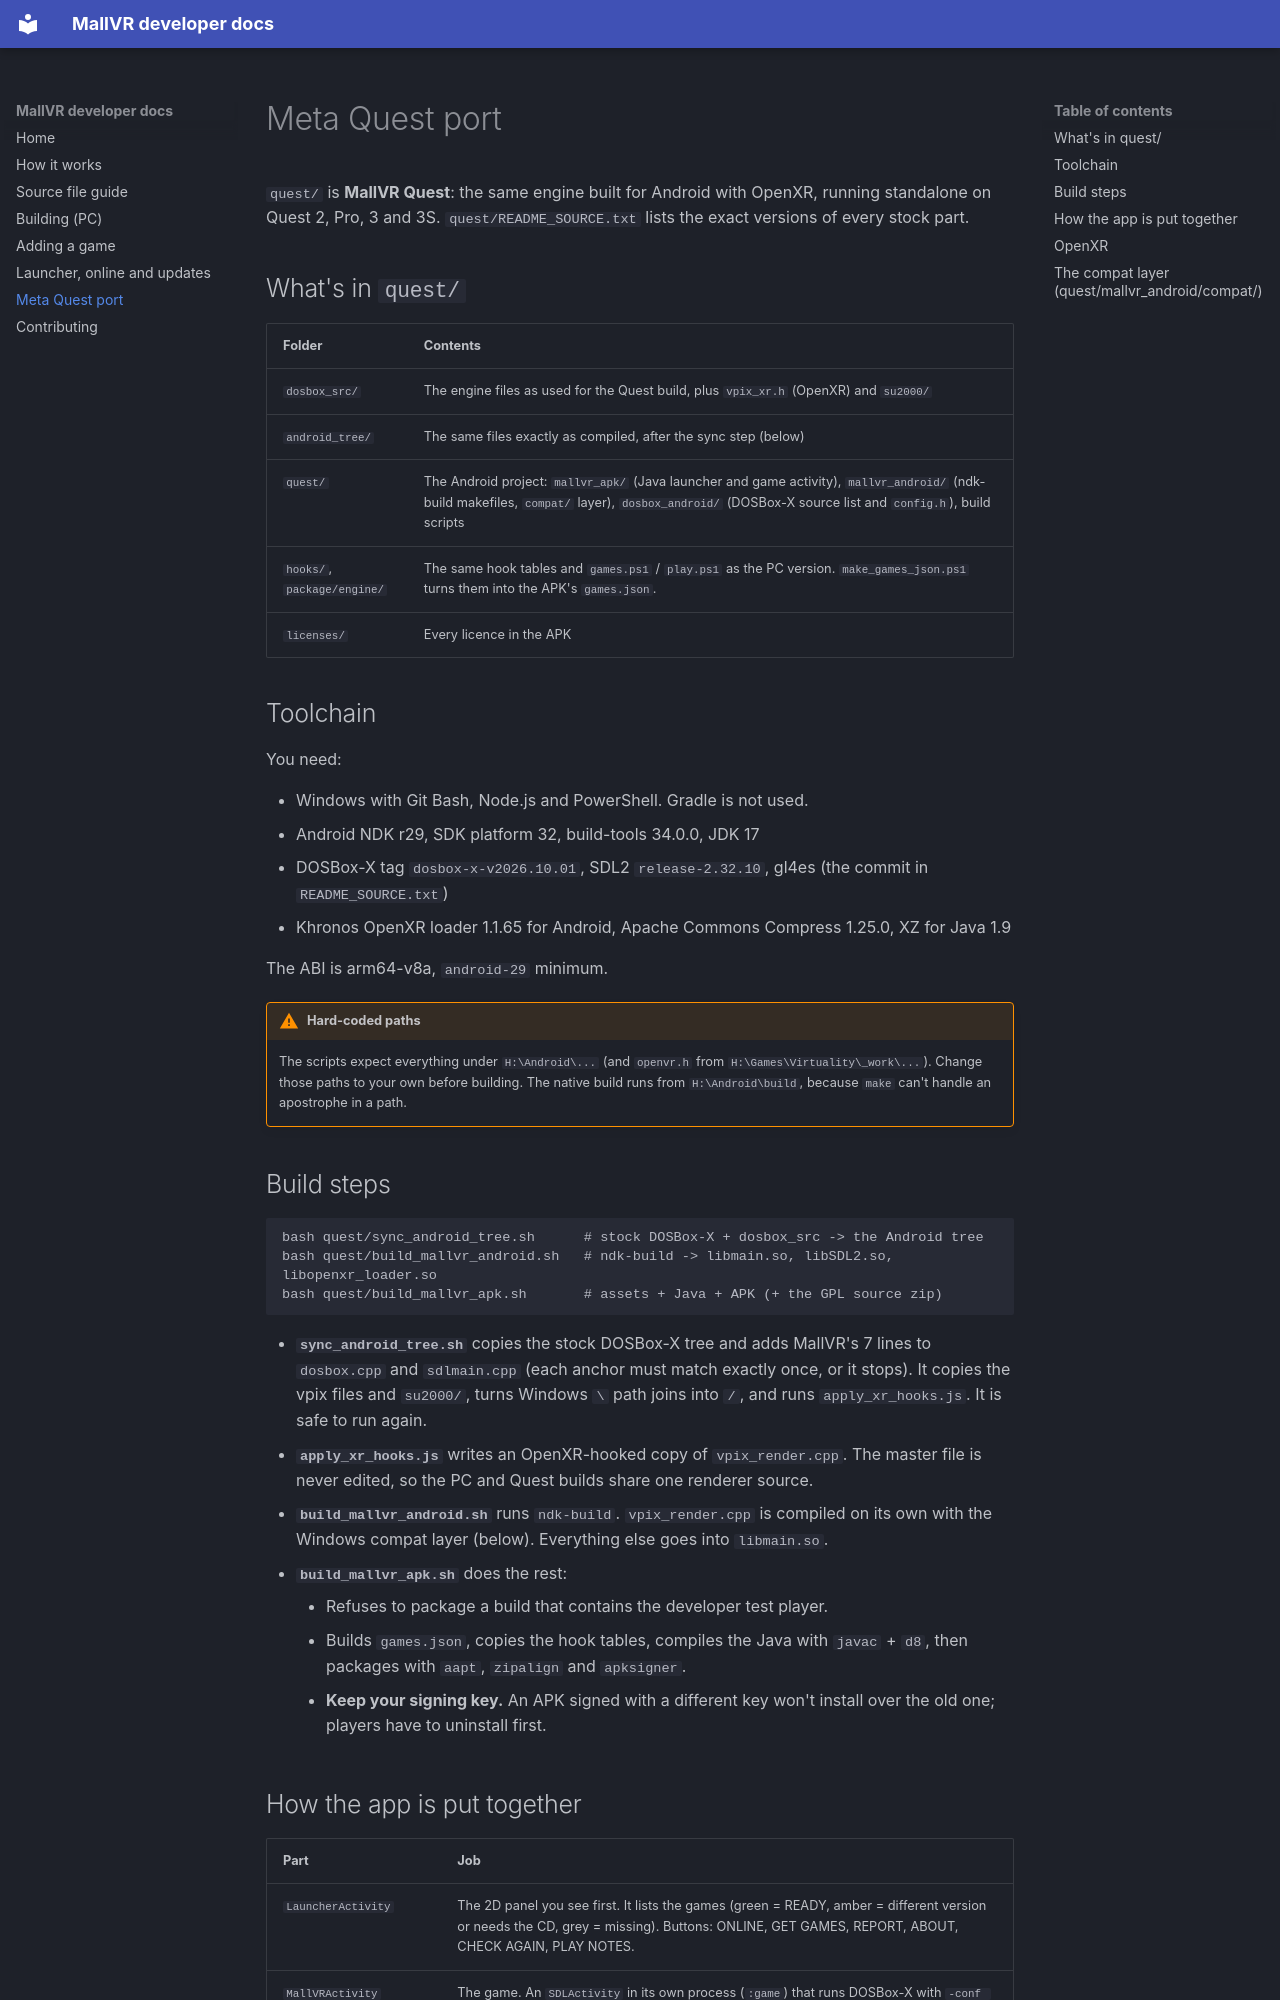

repository: gainesphere-studios/MallVR · page: quest/index.html · generator: mkdocs

# Meta Quest port

`quest/` is **MallVR Quest**: the same engine built for Android with OpenXR, running standalone on Quest 2, Pro, 3 and 3S.
`quest/README_SOURCE.txt` lists the exact versions of every stock part.

## What's in `quest/`

| Folder | Contents |
|---|---|
| `dosbox_src/` | The engine files as used for the Quest build, plus `vpix_xr.h` (OpenXR) and `su2000/` |
| `android_tree/` | The same files exactly as compiled, after the sync step (below) |
| `quest/` | The Android project: `mallvr_apk/` (Java launcher and game activity), `mallvr_android/` (ndk-build makefiles, `compat/` layer), `dosbox_android/` (DOSBox-X source list and `config.h`), build scripts |
| `hooks/`, `package/engine/` | The same hook tables and `games.ps1` / `play.ps1` as the PC version. `make_games_json.ps1` turns them into the APK's `games.json`. |
| `licenses/` | Every licence in the APK |

## Toolchain

You need:

- Windows with Git Bash, Node.js and PowerShell. Gradle is not used.
- Android NDK r29, SDK platform 32, build-tools 34.0.0, JDK 17
- DOSBox-X tag `dosbox-x-v2026.10.01`, SDL2 `release-2.32.10`, gl4es (the commit in `README_SOURCE.txt`)
- Khronos OpenXR loader 1.1.65 for Android, Apache Commons Compress 1.25.0, XZ for Java 1.9

The ABI is arm64-v8a, `android-29` minimum.

!!! warning "Hard-coded paths"
    The scripts expect everything under `H:\Android\...` (and `openvr.h` from `H:\Games\Virtuality\_work\...`). Change
    those paths to your own before building. The native build runs from `H:\Android\build`, because `make` can't handle
    an apostrophe in a path.

## Build steps

```
bash quest/sync_android_tree.sh      # stock DOSBox-X + dosbox_src -> the Android tree
bash quest/build_mallvr_android.sh   # ndk-build -> libmain.so, libSDL2.so, libopenxr_loader.so
bash quest/build_mallvr_apk.sh       # assets + Java + APK (+ the GPL source zip)
```

- **`sync_android_tree.sh`** copies the stock DOSBox-X tree and adds MallVR's 7 lines to `dosbox.cpp` and `sdlmain.cpp`
  (each anchor must match exactly once, or it stops). It copies the vpix files and `su2000/`, turns Windows `\` path
  joins into `/`, and runs `apply_xr_hooks.js`. It is safe to run again.
- **`apply_xr_hooks.js`** writes an OpenXR-hooked copy of `vpix_render.cpp`. The master file is never edited, so the PC
  and Quest builds share one renderer source.
- **`build_mallvr_android.sh`** runs `ndk-build`. `vpix_render.cpp` is compiled on its own with the Windows compat layer
  (below). Everything else goes into `libmain.so`.
- **`build_mallvr_apk.sh`** does the rest:
    - Refuses to package a build that contains the developer test player.
    - Builds `games.json`, copies the hook tables, compiles the Java with `javac` + `d8`, then packages with `aapt`,
      `zipalign` and `apksigner`.
    - **Keep your signing key.** An APK signed with a different key won't install over the old one; players have to
      uninstall first.
